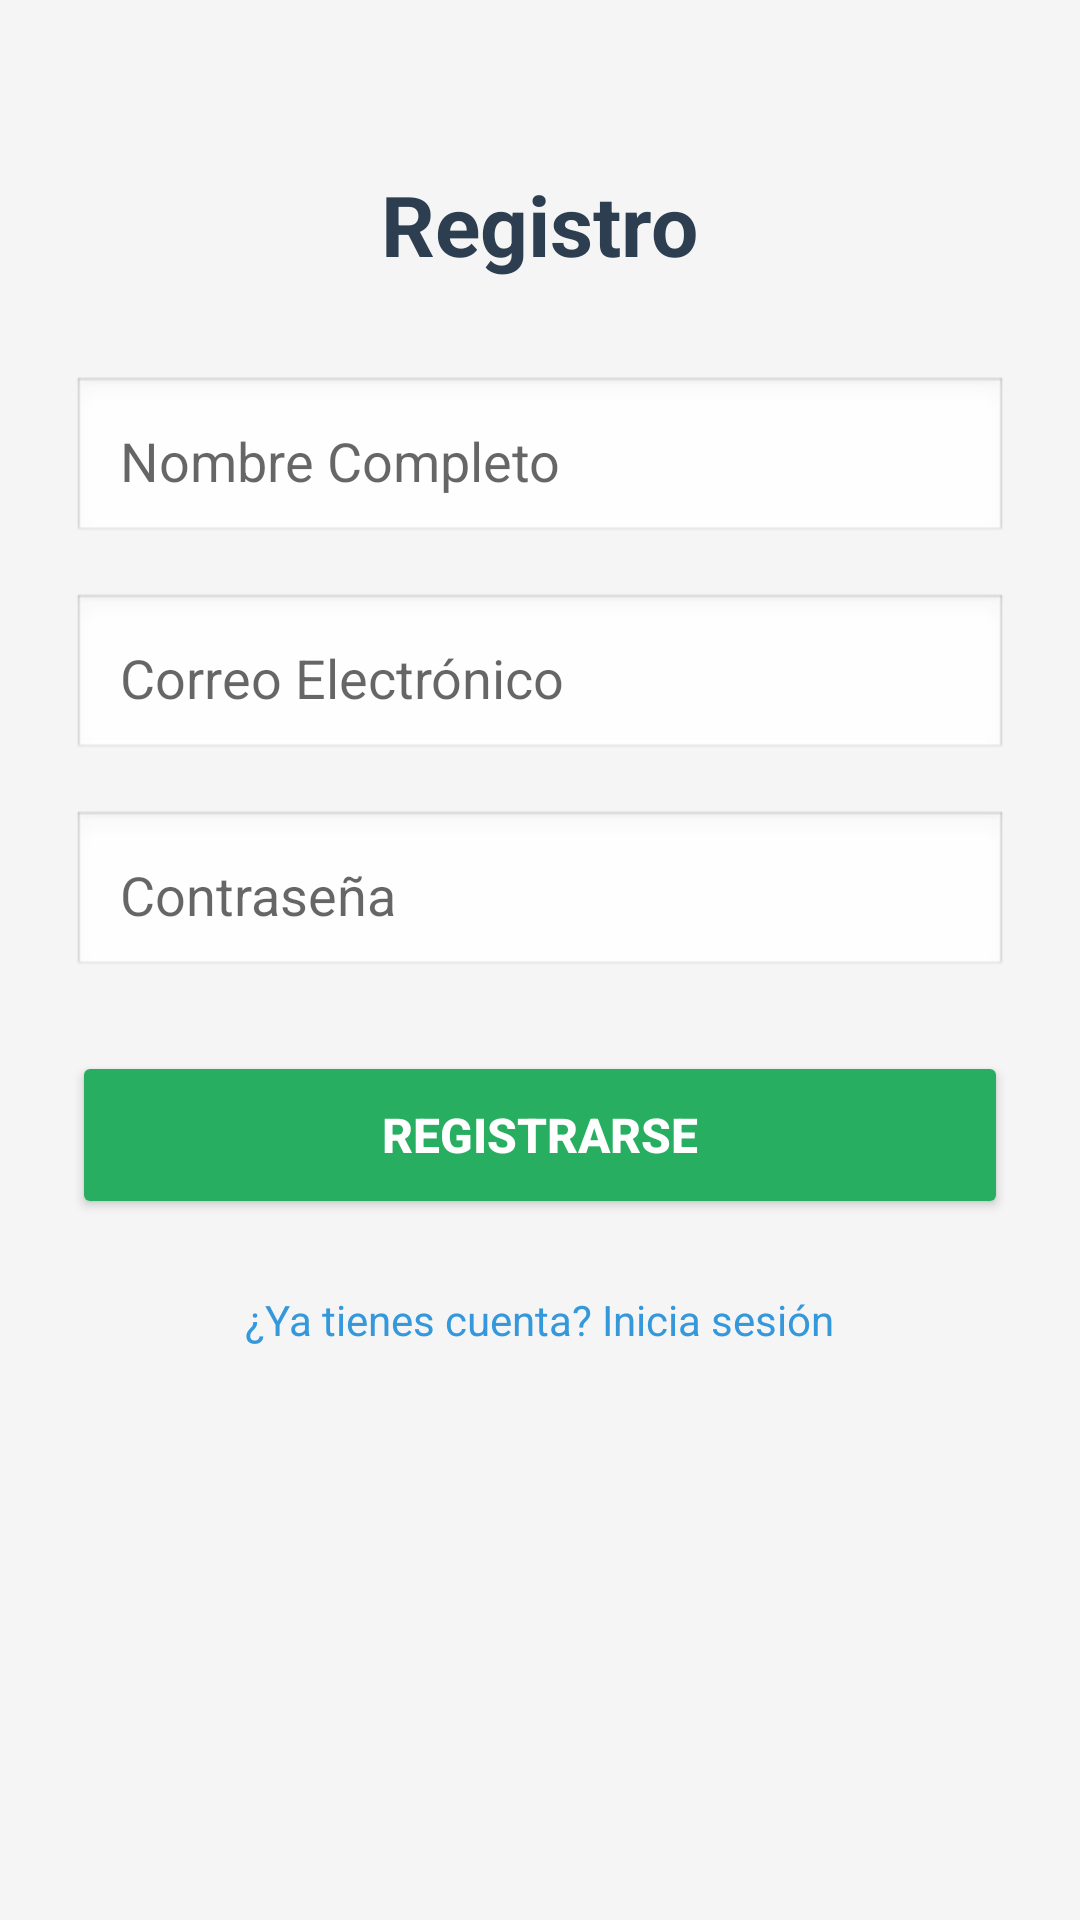

Layout XML and referenced resources for this Android screen:
<!-- AndroidManifest.xml: activity theme Theme.AppCompat.Light.NoActionBar -->
<!-- res/layout/activity_register.xml -->
<?xml version="1.0" encoding="utf-8"?>
<ScrollView xmlns:android="http://schemas.android.com/apk/res/android"
    android:layout_width="match_parent"
    android:layout_height="match_parent"
    android:background="#F5F5F5">

    <LinearLayout
        android:layout_width="match_parent"
        android:layout_height="wrap_content"
        android:orientation="vertical"
        android:padding="24dp"
        android:gravity="center_horizontal">

        
        <TextView
            android:layout_width="wrap_content"
            android:layout_height="wrap_content"
            android:text="@string/register_title"
            android:textSize="28sp"
            android:textStyle="bold"
            android:textColor="#2C3E50"
            android:layout_marginTop="32dp"
            android:layout_marginBottom="32dp"/>

        
        <EditText
            android:id="@+id/etNombre"
            android:layout_width="match_parent"
            android:layout_height="wrap_content"
            android:hint="@string/name"
            android:inputType="textPersonName"
            android:padding="16dp"
            android:background="@android:drawable/edit_text"
            android:layout_marginBottom="16dp"/>

        
        <EditText
            android:id="@+id/etEmail"
            android:layout_width="match_parent"
            android:layout_height="wrap_content"
            android:hint="@string/email"
            android:inputType="textEmailAddress"
            android:padding="16dp"
            android:background="@android:drawable/edit_text"
            android:layout_marginBottom="16dp"/>

        
        <EditText
            android:id="@+id/etPassword"
            android:layout_width="match_parent"
            android:layout_height="wrap_content"
            android:hint="@string/password"
            android:inputType="textPassword"
            android:padding="16dp"
            android:background="@android:drawable/edit_text"
            android:layout_marginBottom="24dp"/>

        
        <Button
            android:id="@+id/btnRegister"
            android:layout_width="match_parent"
            android:layout_height="56dp"
            android:text="@string/register_button"
            android:textSize="16sp"
            android:textStyle="bold"
            android:backgroundTint="#27AE60"
            android:textColor="#FFFFFF"
            android:layout_marginBottom="16dp"/>

        
        <TextView
            android:id="@+id/tvLogin"
            android:layout_width="wrap_content"
            android:layout_height="wrap_content"
            android:text="@string/login_link"
            android:textColor="#3498DB"
            android:textSize="14sp"
            android:clickable="true"
            android:focusable="true"
            android:padding="8dp"
            android:layout_marginBottom="32dp"/>

    </LinearLayout>
</ScrollView>
<!-- resources referenced by this layout -->
<resources>
  <string name="email">Correo Electrónico</string>
  <string name="login_link">¿Ya tienes cuenta? Inicia sesión</string>
  <string name="name">Nombre Completo</string>
  <string name="password">Contraseña</string>
  <string name="register_button">Registrarse</string>
  <string name="register_title">Registro</string>
</resources>
